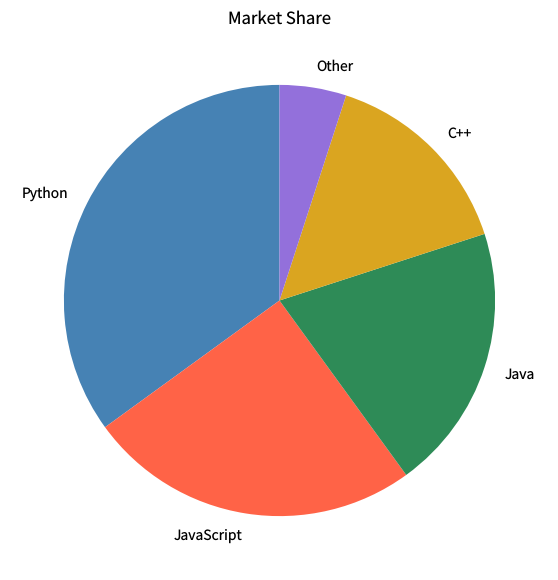

The matplotlib source for this figure: (Note: this script raises an exception after producing the figure.)
"""pie-chart.py — Reference for examples/pie-chart.lisp"""
import matplotlib
matplotlib.use('Agg')
import matplotlib.pyplot as plt

plt.rcParams['savefig.dpi'] = 100
plt.rcParams['text.hinting'] = 'none'

fig = plt.figure(figsize=(7, 7))

sizes = [35, 25, 20, 15, 5]
labels = ['Python', 'JavaScript', 'Java', 'C++', 'Other']
colors = ['steelblue', 'tomato', 'seagreen', 'goldenrod', 'mediumpurple']

plt.pie(sizes, labels=labels, colors=colors, startangle=90)

plt.title('Market Share')

plt.savefig('reference_images/pie-chart.png', dpi=100)
print('Saved reference_images/pie-chart.png')
